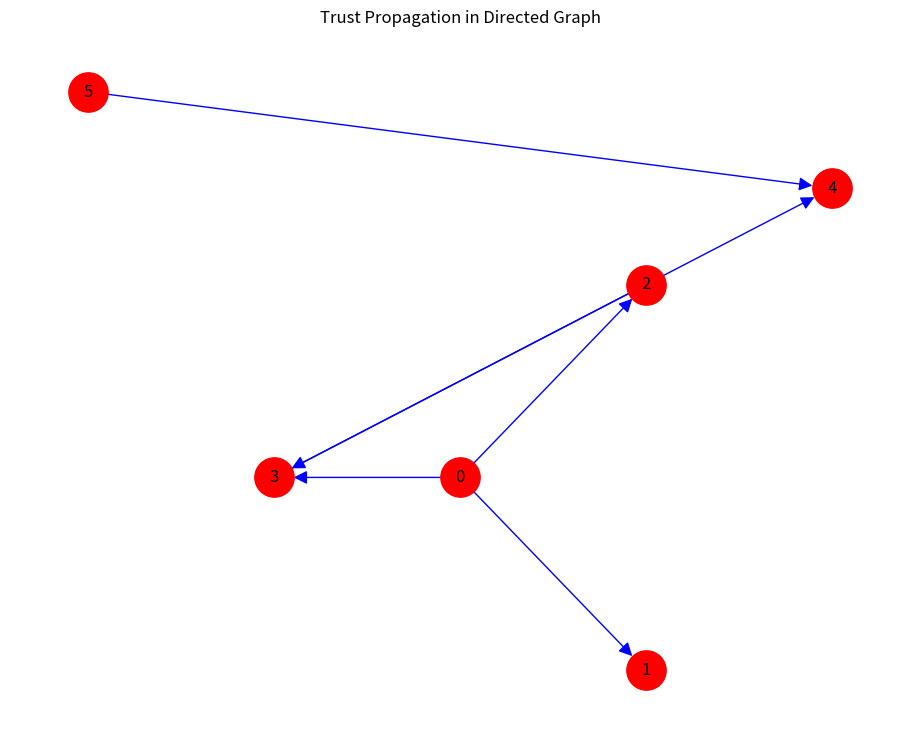

The script that saved this image: (Note: this script raises an exception after producing the figure.)
import matplotlib.pyplot as plt
import networkx as nx

# Create a directed graph
G = nx.DiGraph()

# Add nodes
G.add_nodes_from([0, 1, 2, 3, 4, 5])

# Add edges
G.add_edges_from([(0, 1), (0, 2), (0, 3), (2, 3), (3, 4), (5, 4)])

# Define node positions
pos = {
    0: (0, 0),
    1: (1, -1),
    2: (1, 1),
    3: (-1, 0),
    4: (2, 1.5),
    5: (-2, 2)
}

# Set figure dimensions
plt.figure(figsize=(9, 7))

# Draw the graph
nx.draw(G, pos, with_labels=True, node_size=800, node_color="red", arrowsize=20, edge_color="blue")

# Remove axes
plt.axis("off")

# Add title
plt.title("Trust Propagation in Directed Graph")

# Show the plot
plt.savefig(r"eval_workspace_gpt5/Gemma3-27B-Instruct/python/ec8c10effebe4f39a7b91c09fabf23aa.png", bbox_inches="tight")
